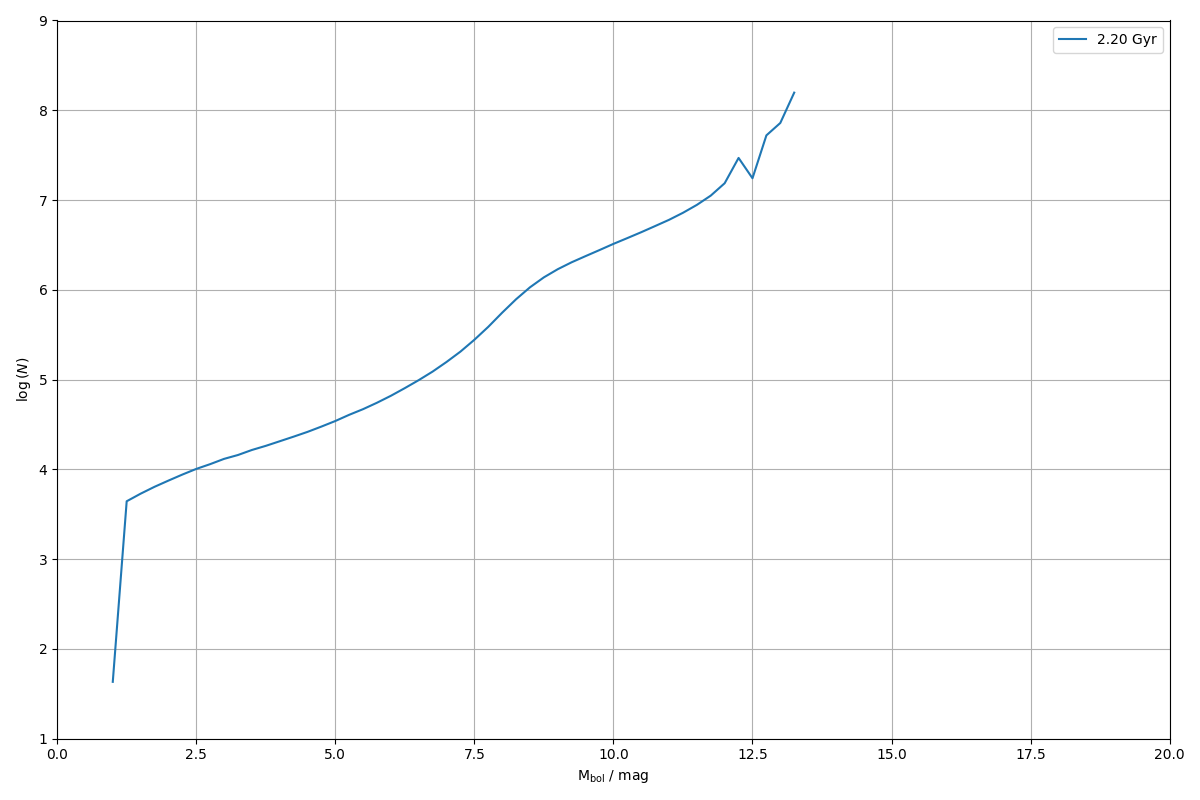

Source data for this figure (header and first rows):
0.000000000000000000e+00, 0.000000000000000000e+00
2.500000000000000000e-01, 0.000000000000000000e+00
5.000000000000000000e-01, 0.000000000000000000e+00
7.500000000000000000e-01, 0.000000000000000000e+00
1.000000000000000000e+00, 4.300867905742552466e+01
1.250000000000000000e+00, 4.414793199002352594e+03
1.500000000000000000e+00, 5.361009624062254261e+03
1.750000000000000000e+00, 6.394903414249598427e+03
2.000000000000000000e+00, 7.499706231400680736e+03
2.250000000000000000e+00, 8.751681245620000482e+03
2.500000000000000000e+00, 1.011798651147024611e+04
2.750000000000000000e+00, 1.143621122534328424e+04
3.000000000000000000e+00, 1.309028473227123322e+04
3.250000000000000000e+00, 1.445810093582037916e+04
3.500000000000000000e+00, 1.644360338192517156e+04
3.750000000000000000e+00, 1.828371794831999796e+04
4.000000000000000000e+00, 2.056617977263248395e+04
4.250000000000000000e+00, 2.314410912427127550e+04
4.500000000000000000e+00, 2.615848720336261613e+04
4.750000000000000000e+00, 2.997120465633590720e+04
5.000000000000000000e+00, 3.456840333627724613e+04
5.250000000000000000e+00, 4.055154609567916486e+04
5.500000000000000000e+00, 4.688556000196292007e+04
5.750000000000000000e+00, 5.526435426805922907e+04
6.000000000000000000e+00, 6.606581108968699118e+04
6.250000000000000000e+00, 8.039132986297699972e+04
6.500000000000000000e+00, 9.867881095639891282e+04
6.750000000000000000e+00, 1.229188879457087605e+05
7.000000000000000000e+00, 1.572541496171894833e+05
7.250000000000000000e+00, 2.050411876518684148e+05
7.500000000000000000e+00, 2.777127745174947777e+05
7.750000000000000000e+00, 3.869915130145121948e+05
8.000000000000000000e+00, 5.564390077652434120e+05
8.250000000000000000e+00, 7.853284401467033895e+05
8.500000000000000000e+00, 1.066714207023859490e+06
8.750000000000000000e+00, 1.377359314702826785e+06
9.000000000000000000e+00, 1.698434735962516861e+06
9.250000000000000000e+00, 2.028627985477361362e+06
9.500000000000000000e+00, 2.375306483958344441e+06
9.750000000000000000e+00, 2.773512230880189221e+06
1.000000000000000000e+01, 3.249091125107351225e+06
1.025000000000000000e+01, 3.768966278692413587e+06
1.050000000000000000e+01, 4.384306213098988868e+06
1.075000000000000000e+01, 5.133972332910756581e+06
1.100000000000000000e+01, 6.022973652229988016e+06
1.125000000000000000e+01, 7.211938884033218957e+06
1.150000000000000000e+01, 8.833284502039683983e+06
1.175000000000000000e+01, 1.120812917948926985e+07
1.200000000000000000e+01, 1.539851413223470002e+07
1.225000000000000000e+01, 2.945912837733184546e+07
1.250000000000000000e+01, 1.749216337026137114e+07
1.275000000000000000e+01, 5.253594226099551469e+07
1.300000000000000000e+01, 7.220814548703329265e+07
1.325000000000000000e+01, 1.572106860668669343e+08
1.350000000000000000e+01, 0.000000000000000000e+00
1.375000000000000000e+01, 0.000000000000000000e+00
1.400000000000000000e+01, 0.000000000000000000e+00
1.425000000000000000e+01, 0.000000000000000000e+00
1.450000000000000000e+01, 0.000000000000000000e+00
1.475000000000000000e+01, 0.000000000000000000e+00
1.500000000000000000e+01, 0.000000000000000000e+00
... 19 more rows
